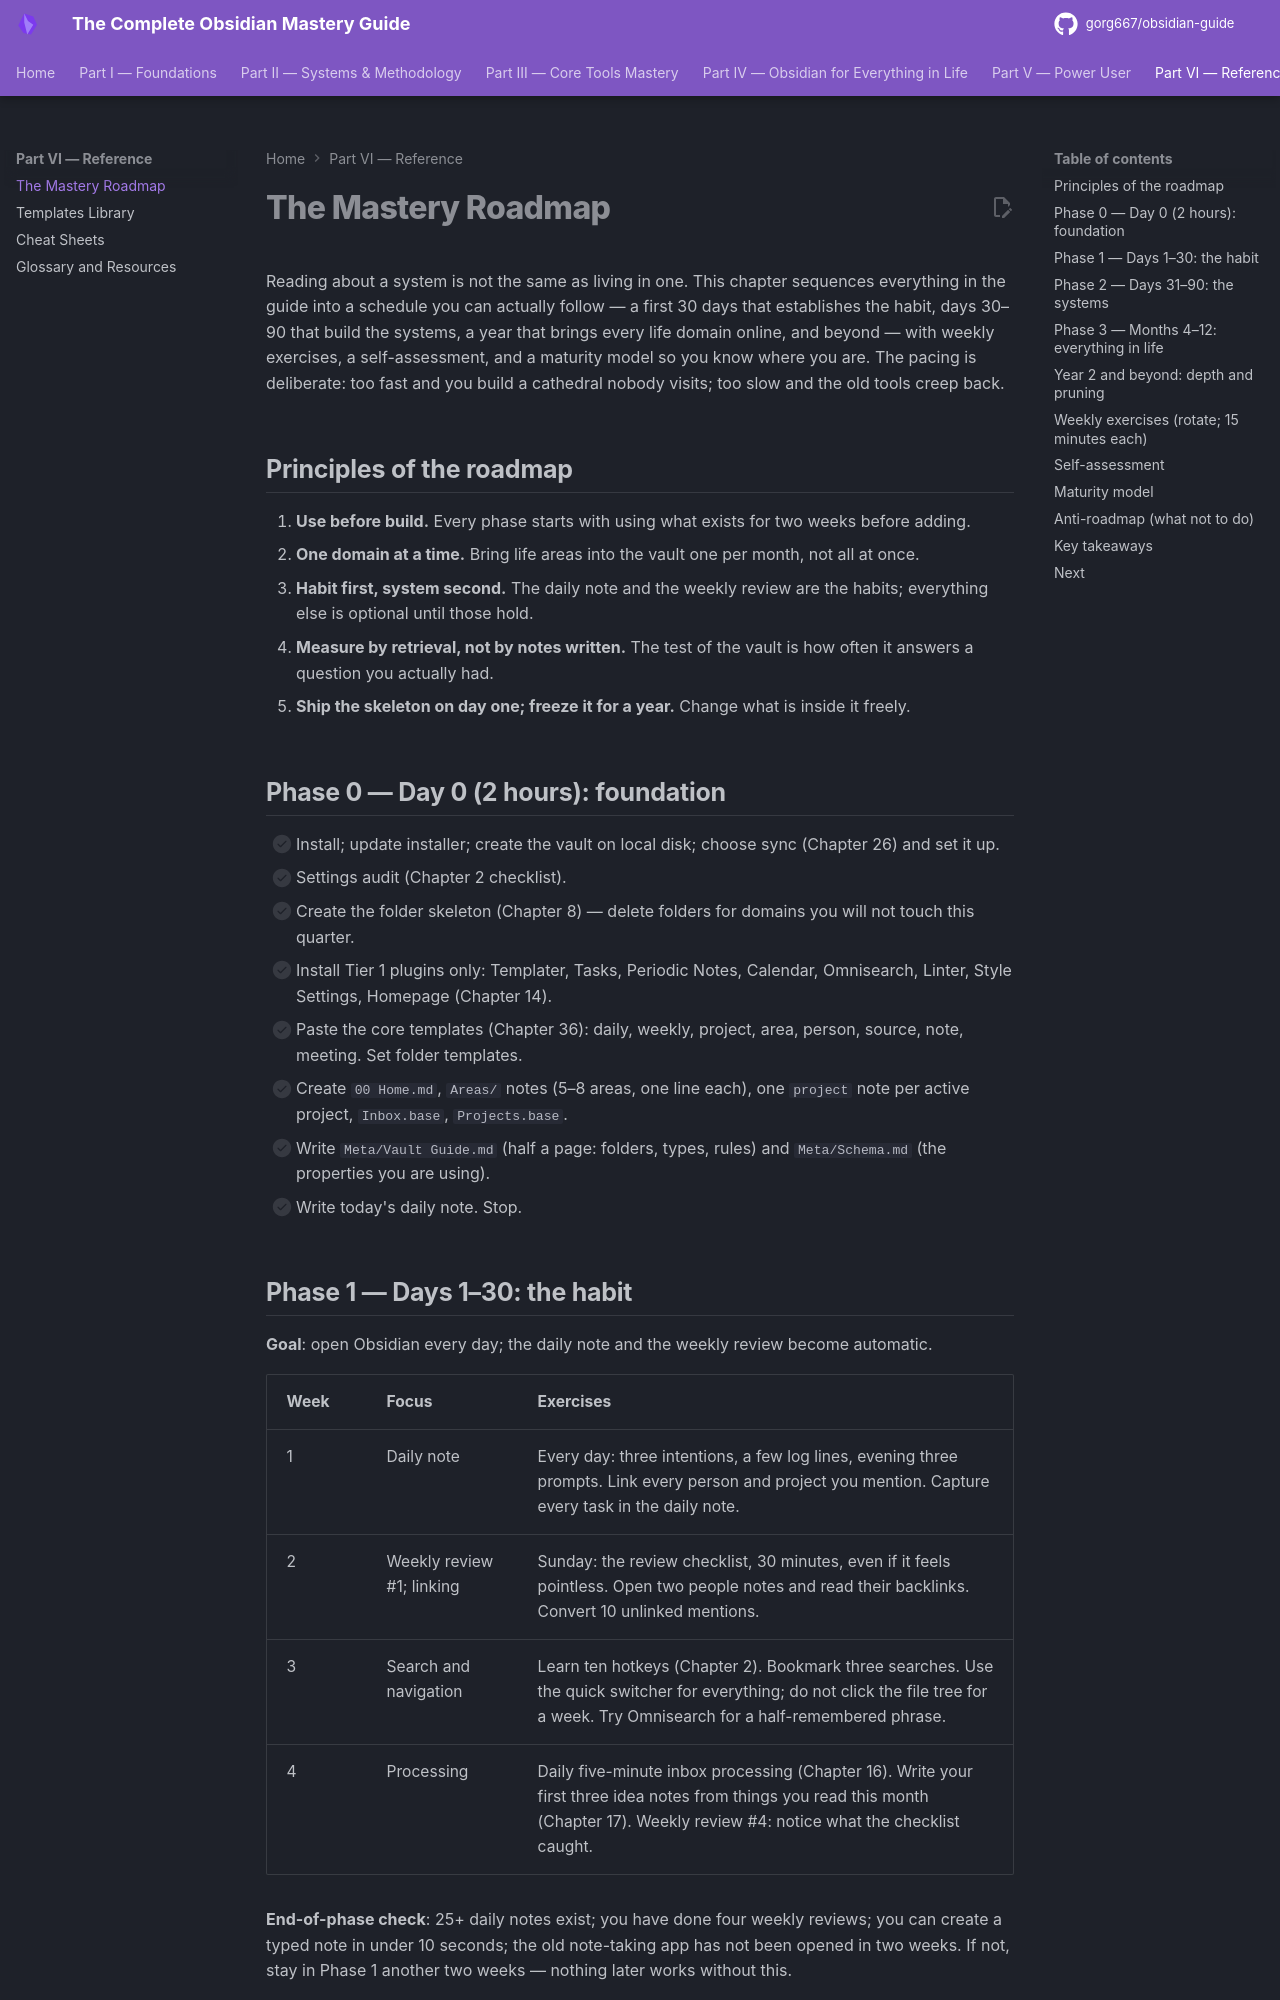

repository: gorg667/obsidian-guide · page: 35-mastery-roadmap/index.html · generator: mkdocs

# The Mastery Roadmap

Reading about a system is not the same as living in one. This chapter sequences everything in the guide into a schedule you can actually follow — a first 30 days that establishes the habit, days 30–90 that build the systems, a year that brings every life domain online, and beyond — with weekly exercises, a self-assessment, and a maturity model so you know where you are. The pacing is deliberate: too fast and you build a cathedral nobody visits; too slow and the old tools creep back.

## Principles of the roadmap

1. **Use before build.** Every phase starts with using what exists for two weeks before adding.
2. **One domain at a time.** Bring life areas into the vault one per month, not all at once.
3. **Habit first, system second.** The daily note and the weekly review are the habits; everything else is optional until those hold.
4. **Measure by retrieval, not by notes written.** The test of the vault is how often it answers a question you actually had.
5. **Ship the skeleton on day one; freeze it for a year.** Change what is inside it freely.

## Phase 0 — Day 0 (2 hours): foundation

- [ ] Install; update installer; create the vault on local disk; choose sync (Chapter 26) and set it up.
- [ ] Settings audit (Chapter 2 checklist).
- [ ] Create the folder skeleton (Chapter 8) — delete folders for domains you will not touch this quarter.
- [ ] Install Tier 1 plugins only: Templater, Tasks, Periodic Notes, Calendar, Omnisearch, Linter, Style Settings, Homepage (Chapter 14).
- [ ] Paste the core templates (Chapter 36): daily, weekly, project, area, person, source, note, meeting. Set folder templates.
- [ ] Create `00 Home.md`, `Areas/` notes (5–8 areas, one line each), one `project` note per active project, `Inbox.base`, `Projects.base`.
- [ ] Write `Meta/Vault Guide.md` (half a page: folders, types, rules) and `Meta/Schema.md` (the properties you are using).
- [ ] Write today's daily note. Stop.
